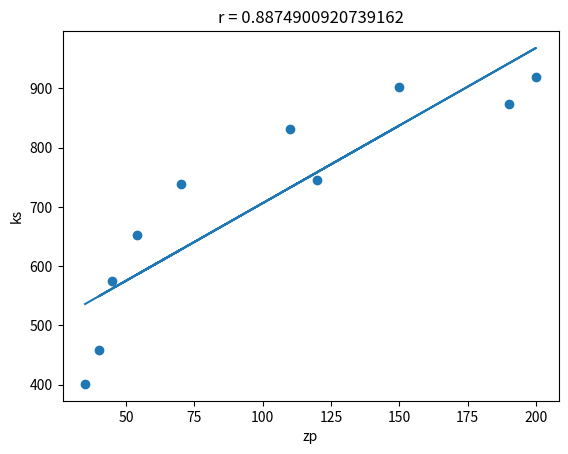

Write the Python code that produced this figure.
import numpy as np
import matplotlib.pyplot as plt

zp = np.array([35, 45, 190, 200, 40, 70, 54, 150, 120, 110])
ks = np.array([401, 574, 874, 919, 459, 739, 653, 902, 746, 832])

b1 = (np.mean(zp * ks) - np.mean(zp) * np.mean(ks)) / (np.mean(zp ** 2) - np.mean(zp) ** 2)
print(b1)
b0 = np.mean(ks) - b1 * np.mean(zp)
print(b0)

y_pred = b0 + b1 * zp
r = np.corrcoef(zp, ks)[0, 1]
print(r)
plt.scatter(zp, ks)
plt.title('r = 0.8874900920739162')
plt.xlabel('zp')
plt.ylabel('ks')
plt.plot(zp, y_pred)
plt.show()

x = zp.reshape((len(zp), 1))
y = ks.reshape((len(ks), 1))
X = np.hstack([np.ones((len(zp), 1)), x])
B = np.dot(np.linalg.inv(np.dot(X.T, X)), X.T @ y)
print(B)
